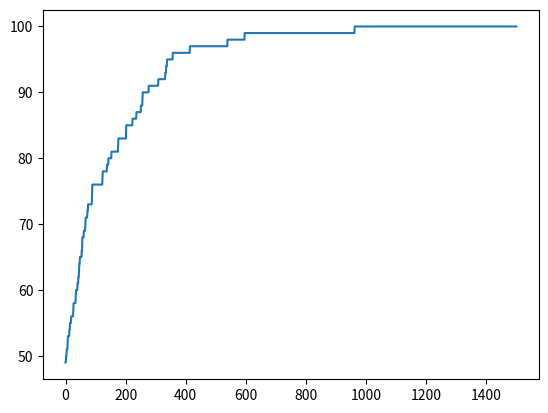
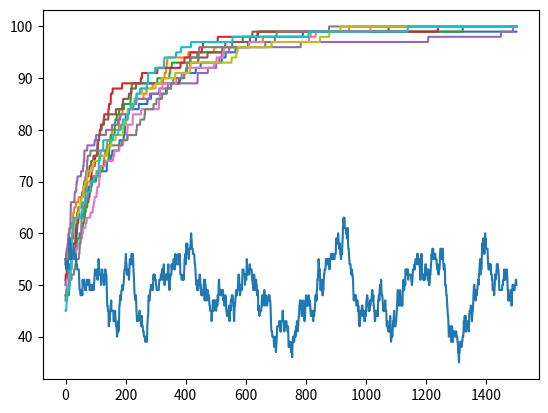

Recreate these plots in Python, in order.
import random
import numpy as np
import matplotlib.pyplot as plt

#Set global paramameters
pm = 0.2
genLen = 10

def bitflipper(original_vector, flip_chance):
    idxes = [i for i in range(len(original_vector)) if random.random() < flip_chance]
    subtracter = np.zeros(len(original_vector)).astype(int)
    subtracter[idxes] = 1
    xm = np.absolute(original_vector - subtracter)
    return xm

def get_fitness(x): #TODO: check if this is indeed the fitness function..

    return sum(x)

def do_genetic_run(length, iterations, pm, alwaysReplace = False):
    x = np.random.randint(2, size=length)
    xList = [[] for _ in range(iterations+1)]
    fitnessList = [0 for _ in range(iterations+1)]
    fitnessList[0] = get_fitness(x)
    xList[0] = x

    for i in range(1,iterations+1):
        xList[i] = x
        xm = bitflipper(x, pm)
        if get_fitness(xm) > get_fitness(x) or alwaysReplace:
            x = xm
        xList[i] = x
        fitnessList[i] = get_fitness(x)
    return xList, fitnessList

if __name__ == '__main__':
    # question 4a
    Xs,Fitnesses = do_genetic_run(100,1500,1/100)
    plt.plot(list(range(0,1501)), Fitnesses)

    #4b
    plt.figure()
    for i in range(10):
        Xs, Fitnesses = do_genetic_run(100, 1500, 1 / 100)
        plt.plot(list(range(0, 1501)), Fitnesses)

    #4c
    Xs,Fitnesses = do_genetic_run(100,1500,1/100, alwaysReplace=True)
    plt.plot(list(range(0,1501)), Fitnesses)


#TODO: check if the questions are actually answered
